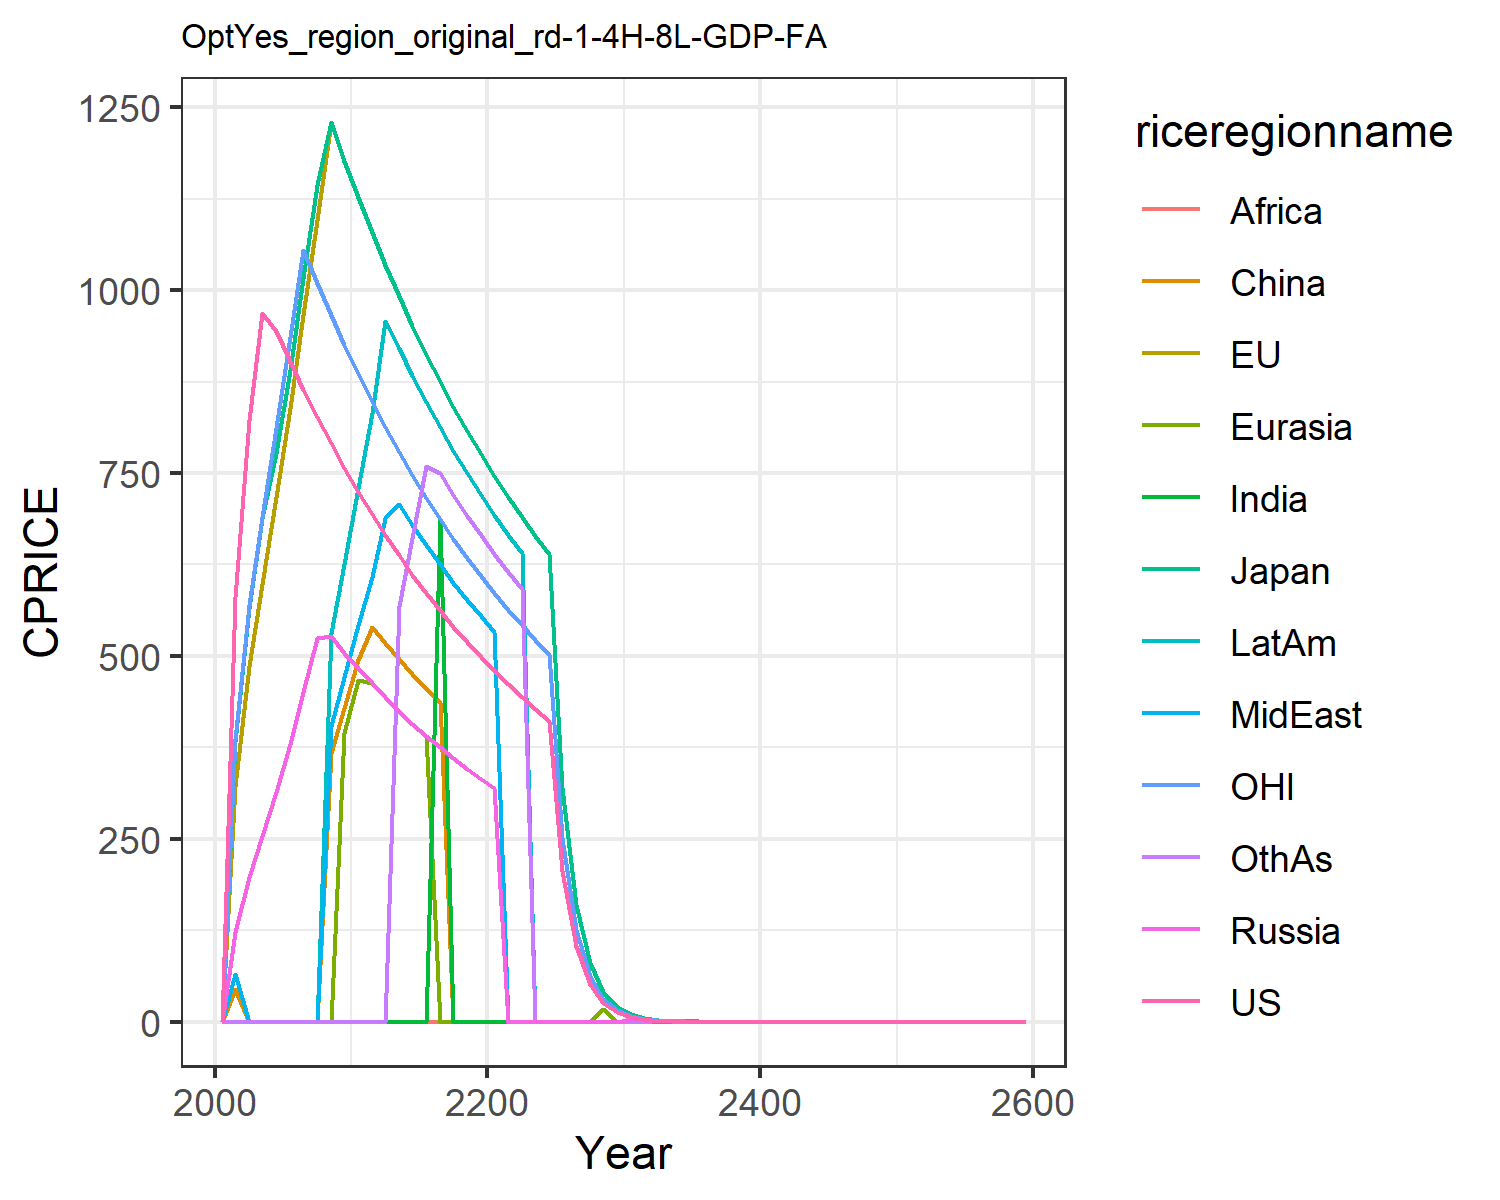

The file beside this chart, header and first rows:
0.0, 0.0, 0.0, 0.0, 0.0, 0.0, 0.0, 0.0, 0.0, 0.0, 0.0, 0.0
580.2, 322.7, 382.7, 122.8, 0.0, 45.11, 0.0, 65.67, 0.0, 0.0, 387, 0.0
822.9, 485.7, 565.7, 197.6, 0.0, 0.0, 0.0, 0.0, 0.0, 0.0, 569.4, 0.0
968.2, 598.9, 688.4, 253.9, 0.0, 0.0, 0.0, 0.0, 0.0, 0.0, 690.4, 0.0
944.7, 716.6, 777.3, 313.9, 0.0, 0.0, 0.0, 0.0, 0.0, 0.0, 812.1, 0.0
903.1, 839.2, 890.4, 379.2, 0.0, 0.0, 0.0, 0.0, 0.0, 0.0, 936, 0.0
863.6, 966.1, 1016, 450, 0.0, 0.0, 0.0, 0.0, 0.0, 0.0, 1056, 0.0
826.1, 1096, 1143, 524.7, 0.0, 0.0, 0.0, 0.0, 0.0, 0.0, 1010, 0.0
790.5, 1229, 1230, 527, 0.0, 366.7, 0.0, 403.8, 0.0, 530.9, 966.2, 0.0
756.6, 1177, 1177, 504.4, 395.2, 429.3, 0.0, 471, 0.0, 626, 924.8, 0.0
724.5, 1127, 1127, 483, 467.1, 494.6, 0.0, 542.9, 0.0, 729, 885.5, 0.0
693.9, 1079, 1079, 462.6, 462.6, 539.7, 0.0, 607.7, 0.0, 832.6, 848.1, 0.0
664.9, 1034, 1034, 443.3, 443.3, 517.1, 0.0, 688.2, 0.0, 958.5, 812.6, 0.0
637.3, 991.4, 991.4, 424.9, 424.9, 495.7, 0.0, 708.1, 0.0, 920.6, 778.9, 568.9
611.1, 950.6, 950.6, 407.4, 407.4, 475.3, 0.0, 679, 0.0, 882.7, 746.9, 661
586.2, 911.9, 911.9, 390.8, 390.8, 456, 0.0, 651.4, 0.0, 846.8, 716.5, 759.3
562.6, 875.1, 875.1, 375.1, 0.0, 437.6, 687.6, 625.1, 0.0, 812.6, 687.6, 750.1
540.1, 840.2, 840.2, 360.1, 0.0, 0.0, 0.0, 600.1, 0.0, 780.2, 660.2, 720.2
518.8, 807, 807, 345.9, 0.0, 0.0, 0.0, 576.4, 0.0, 749.4, 634.1, 691.7
498.5, 775.5, 775.5, 332.4, 0.0, 0.0, 0.0, 553.9, 0.0, 720.1, 609.3, 664.7
479.3, 745.5, 745.5, 319.5, 0.0, 0.0, 0.0, 532.5, 0.0, 692.3, 585.8, 639
461, 717.1, 717.1, 0.0, 0.0, 0.0, 0.0, 0.0, 0.0, 665.9, 563.4, 614.6
443.6, 690, 690, 0.0, 0.0, 0.0, 0.0, 0.0, 0.0, 640.8, 542.2, 591.5
427.1, 664.4, 664.4, 0.0, 0.0, 0.0, 0.0, 0.0, 0.0, 0.0, 522, 0.0
411.4, 640, 640, 0.0, 0.0, 0.0, 0.0, 0.0, 0.0, 0.0, 502.8, 0.0
205.7, 320, 320, 0.0, 0.0, 0.0, 0.0, 0.0, 0.0, 0.0, 251.4, 0.0
102.9, 160, 160, 0.0, 0.0, 0.0, 0.0, 0.0, 0.0, 0.0, 125.7, 0.0
51.43, 80, 80, 0.0, 0.0, 0.0, 0.0, 0.0, 0.0, 0.0, 62.85, 0.0
25.71, 40, 40, 0.0, 17.14, 0.0, 0.0, 0.0, 0.0, 0.0, 31.43, 0.0
12.86, 20, 20, 0.0, 0.0, 0.0, 0.0, 0.0, 0.0, 0.0, 15.71, 0.0
6.428, 9.999, 9.999, 4.285, 4.285, 0.0, 0.0, 0.0, 0.0, 0.0, 7.857, 0.0
3.214, 5, 5, 2.143, 2.143, 0.0, 0.0, 3.571, 0.0, 0.0, 3.928, 0.0
1.607, 2.5, 2.5, 1.071, 1.071, 1.25, 0.0, 1.786, 0.0, 0.0, 1.964, 2.143
0.8035, 1.25, 1.25, 0.5357, 0.5357, 0.625, 0.9821, 0.8928, 0.9821, 1.161, 0.9821, 1.071
0.4018, 0.625, 0.625, 0.2678, 0.2678, 0.3125, 0.491, 0.4464, 0.491, 0.5803, 0.491, 0.0
0.2009, 0.3125, 0.3125, 0.1339, 0.1339, 0.1562, 0.2455, 0.2232, 0.2455, 0.2902, 0.2455, 0.2678
0.1004, 0.1562, 0.1562, 0.06696, 0.06696, 0.07812, 0.1228, 0.1116, 0.1228, 0.1451, 0.1228, 0.1339
0.05022, 0.07812, 0.07812, 0.03348, 0.03348, 0.03906, 0.06138, 0.0558, 0.06138, 0.07254, 0.06138, 0.06696
0.02511, 0.03906, 0.03906, 0.01674, 0.01674, 0.01953, 0.03069, 0.0279, 0.03069, 0.03627, 0.03069, 0.03348
0.01256, 0.01953, 0.01953, 0.00837, 0.00837, 0.009765, 0.01535, 0.01395, 0.01535, 0.01814, 0.01535, 0.01674
0.006278, 0.009765, 0.009765, 0.004185, 0.004185, 0.004883, 0.007673, 0.006975, 0.007673, 0.009068, 0.007673, 0.00837
0.003139, 0.004883, 0.004883, 0.002093, 0.002093, 0.002441, 0.003836, 0.003488, 0.003836, 0.004534, 0.003836, 0.004185
0.001569, 0.002441, 0.002441, 0.001046, 0.001046, 0.001221, 0.001918, 0.001744, 0.001918, 0.002267, 0.001918, 0.002093
0.0007847, 0.001221, 0.001221, 0.0005231, 0.0005231, 0.0006103, 0.0009591, 0.0008719, 0.0009591, 0.001133, 0.0009591, 0.001046
0.0003923, 0.0006103, 0.0006103, 0.0002616, 0.0002616, 0.0003052, 0.0004795, 0.0004359, 0.0004795, 0.0005667, 0.0004795, 0.0005231
0.0001962, 0.0003052, 0.0003052, 0.0001308, 0.0001308, 0.0001526, 0.0002398, 0.000218, 0.0002398, 0.0002834, 0.0002398, 0.0002616
9.808635669711856e-5, 0.0001526, 0.0001526, 6.539090446474569e-5, 6.539090446474569e-5, 7.628938854220321e-5, 0.0001199, 0.000109, 0.0001199, 0.0001417, 0.0001199, 0.0001308
4.904317834855928e-5, 7.628938854220321e-5, 7.628938854220321e-5, 3.2695452232372845e-5, 3.2695452232372845e-5, 3.814469427110161e-5, 5.9941662426016886e-5, 5.449242038728809e-5, 5.9941662426016886e-5, 7.084014650347448e-5, 5.9941662426016886e-5, 6.539090446474569e-5
2.452158917427964e-5, 3.814469427110161e-5, 3.814469427110161e-5, 1.6347726116186422e-5, 1.6347726116186422e-5, 1.9072347135550803e-5, 2.9970831213008443e-5, 2.7246210193644045e-5, 2.9970831213008443e-5, 3.542007325173724e-5, 2.9970831213008443e-5, 3.2695452232372845e-5
1.226079458713982e-5, 1.9072347135550803e-5, 1.9072347135550803e-5, 8.173863058093211e-6, 8.173863058093211e-6, 9.536173567775402e-6, 1.4985415606504222e-5, 1.3623105096822023e-5, 1.4985415606504222e-5, 1.771003662586862e-5, 1.4985415606504222e-5, 1.6347726116186422e-5
6.13039729356991e-6, 9.536173567775402e-6, 9.536173567775402e-6, 4.0869315290466056e-6, 4.0869315290466056e-6, 4.768086783887701e-6, 7.492707803252111e-6, 6.811552548411011e-6, 7.492707803252111e-6, 8.85501831293431e-6, 7.492707803252111e-6, 8.173863058093211e-6
3.065198646784955e-6, 4.768086783887701e-6, 4.768086783887701e-6, 2.0434657645233028e-6, 2.0434657645233028e-6, 2.3840433919438504e-6, 3.7463539016260554e-6, 3.4057762742055056e-6, 3.7463539016260554e-6, 4.427509156467155e-6, 3.7463539016260554e-6, 4.0869315290466056e-6
1.5325993233924775e-6, 2.3840433919438504e-6, 2.3840433919438504e-6, 1.0217328822616514e-6, 1.0217328822616514e-6, 1.1920216959719252e-6, 1.8731769508130277e-6, 1.7028881371027528e-6, 1.8731769508130277e-6, 2.2137545782335775e-6, 1.8731769508130277e-6, 2.0434657645233028e-6
7.662996616962388e-7, 1.1920216959719252e-6, 1.1920216959719252e-6, 5.108664411308257e-7, 5.108664411308257e-7, 5.960108479859626e-7, 9.365884754065138e-7, 8.514440685513764e-7, 9.365884754065138e-7, 1.1068772891167887e-6, 9.365884754065138e-7, 1.0217328822616514e-6
3.831498308481194e-7, 5.960108479859626e-7, 5.960108479859626e-7, 2.5543322056541285e-7, 2.5543322056541285e-7, 2.980054239929813e-7, 4.682942377032569e-7, 4.257220342756882e-7, 4.682942377032569e-7, 5.534386445583944e-7, 4.682942377032569e-7, 5.108664411308257e-7
1.915749154240597e-7, 2.980054239929813e-7, 2.980054239929813e-7, 1.2771661028270642e-7, 1.2771661028270642e-7, 1.4900271199649065e-7, 2.3414711885162846e-7, 2.128610171378441e-7, 2.3414711885162846e-7, 2.767193222791972e-7, 2.3414711885162846e-7, 2.5543322056541285e-7
9.578745771202984e-8, 1.4900271199649065e-7, 1.4900271199649065e-7, 6.385830514135321e-8, 6.385830514135321e-8, 7.450135599824533e-8, 1.1707355942581423e-7, 1.0643050856892205e-7, 1.1707355942581423e-7, 1.383596611395986e-7, 1.1707355942581423e-7, 1.2771661028270642e-7
4.789372885601492e-8, 7.450135599824533e-8, 7.450135599824533e-8, 3.1929152570676606e-8, 3.1929152570676606e-8, 3.725067799912266e-8, 5.8536779712907115e-8, 5.3215254284461025e-8, 5.8536779712907115e-8, 6.91798305697993e-8, 5.8536779712907115e-8, 6.385830514135321e-8
2.394686442800746e-8, 3.725067799912266e-8, 3.725067799912266e-8, 1.5964576285338303e-8, 1.5964576285338303e-8, 1.862533899956133e-8, 2.9268389856453558e-8, 2.6607627142230513e-8, 2.9268389856453558e-8, 3.458991528489965e-8, 2.9268389856453558e-8, 3.1929152570676606e-8
1.197343221400373e-8, 1.862533899956133e-8, 1.862533899956133e-8, 7.982288142669152e-9, 7.982288142669152e-9, 9.312669499780666e-9, 1.4634194928226779e-8, 1.3303813571115256e-8, 1.4634194928226779e-8, 1.7294957642449824e-8, 1.4634194928226779e-8, 1.5964576285338303e-8
